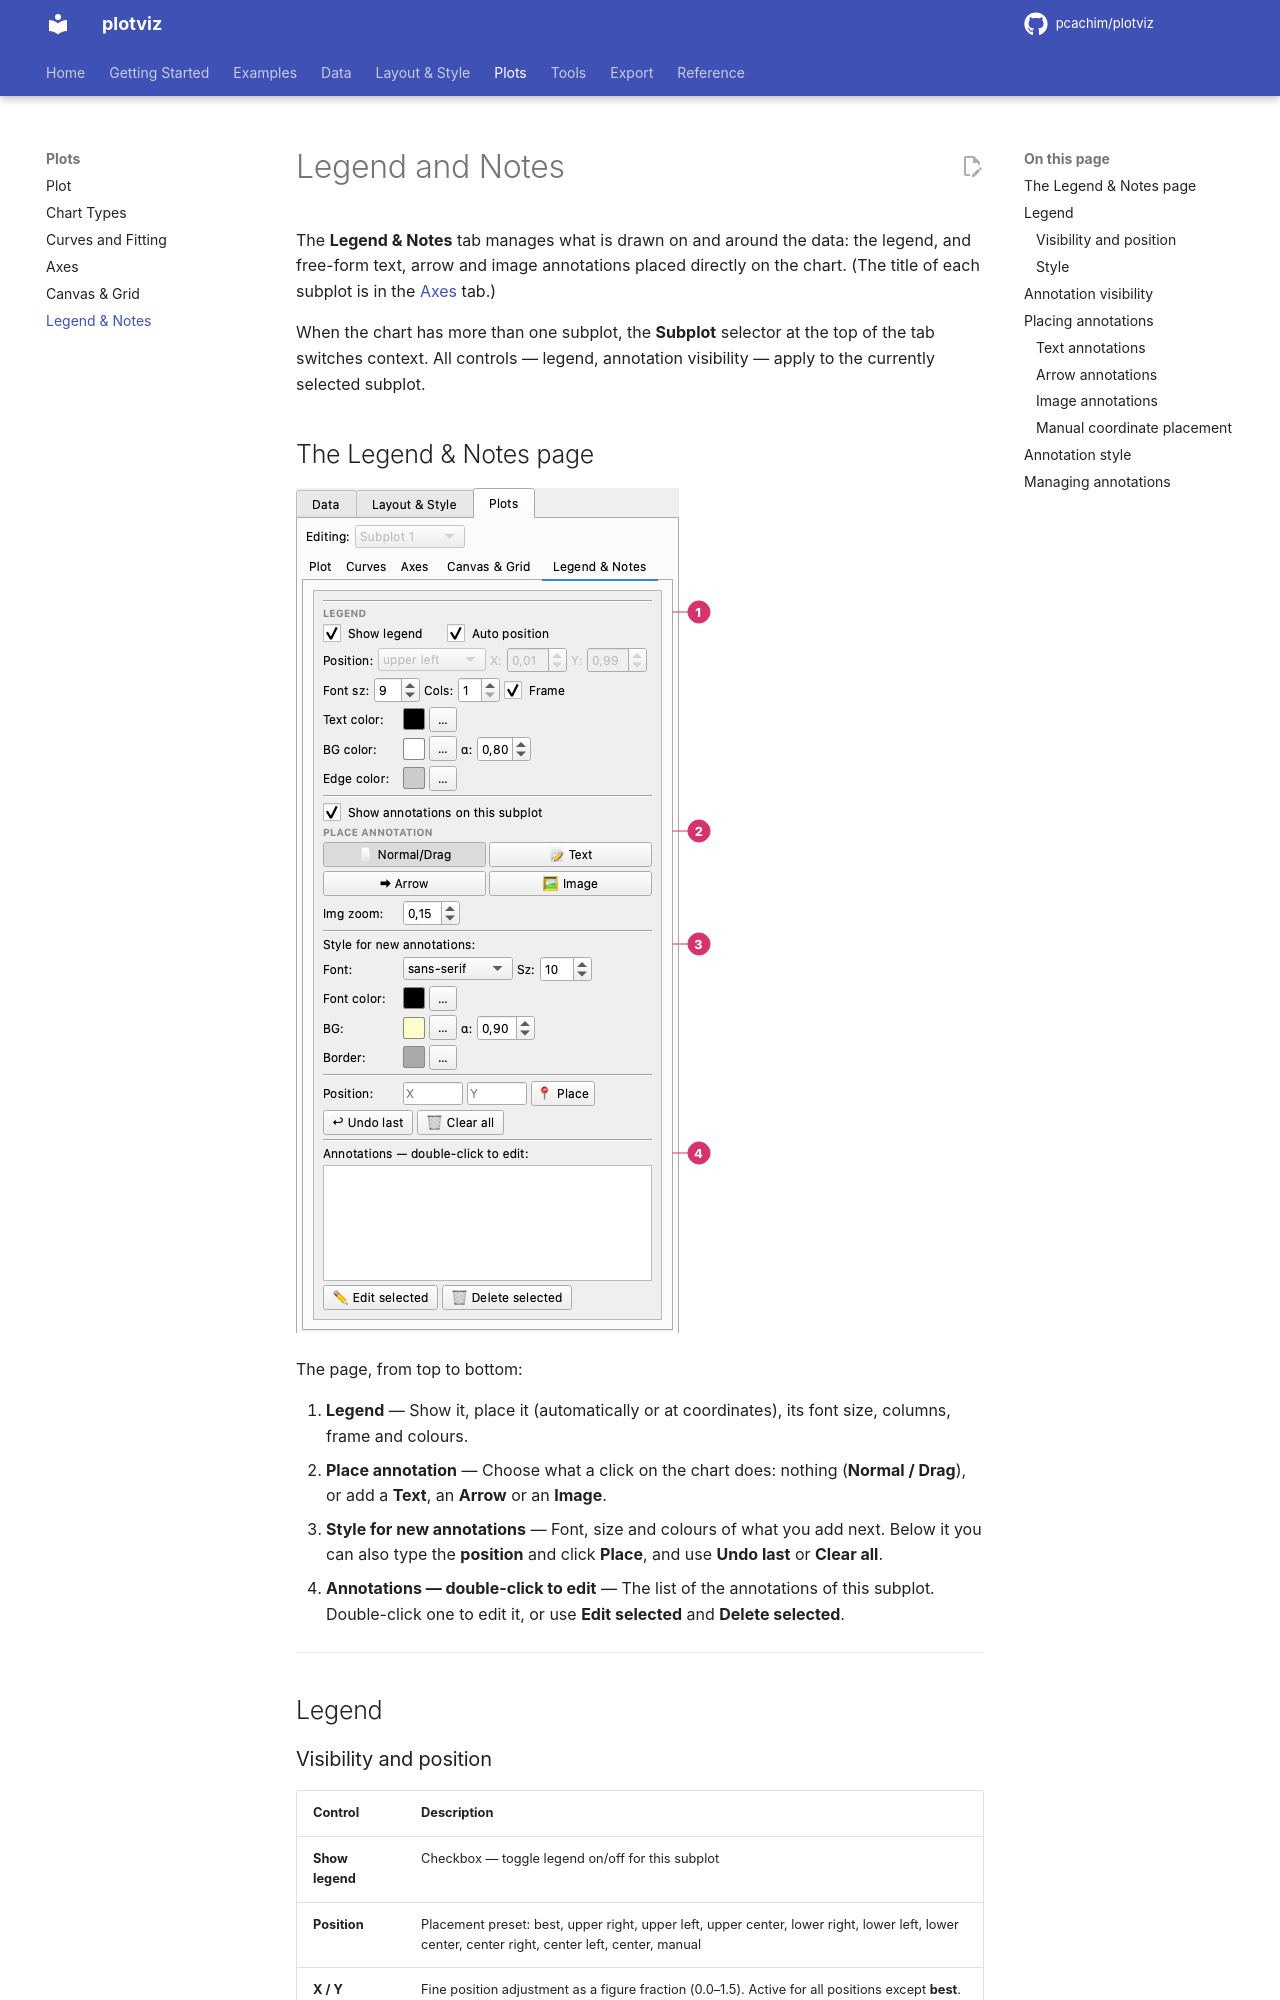

repository: pcachim/plotviz · page: 2026.11.9/legend-notes/index.html · generator: mkdocs

# Legend and Notes

The **Legend & Notes** tab manages what is drawn on and around the data: the legend, and free-form text, arrow and image annotations placed directly on the chart. (The title of each subplot is in the [Axes](axes.md#subplot-title) tab.)

When the chart has more than one subplot, the **Subplot** selector at the top of the tab switches context. All controls — legend, annotation visibility — apply to the currently selected subplot.

## The Legend & Notes page

![The Legend & Notes page](images/ui/legend-notes.png)

The page, from top to bottom:

1. **Legend** — Show it, place it (automatically or at coordinates), its font size, columns, frame and colours.
2. **Place annotation** — Choose what a click on the chart does: nothing (**Normal / Drag**), or add a **Text**, an **Arrow** or an **Image**.
3. **Style for new annotations** — Font, size and colours of what you add next. Below it you can also type the **position** and click **Place**, and use **Undo last** or **Clear all**.
4. **Annotations — double-click to edit** — The list of the annotations of this subplot. Double-click one to edit it, or use **Edit selected** and **Delete selected**.

---

## Legend
